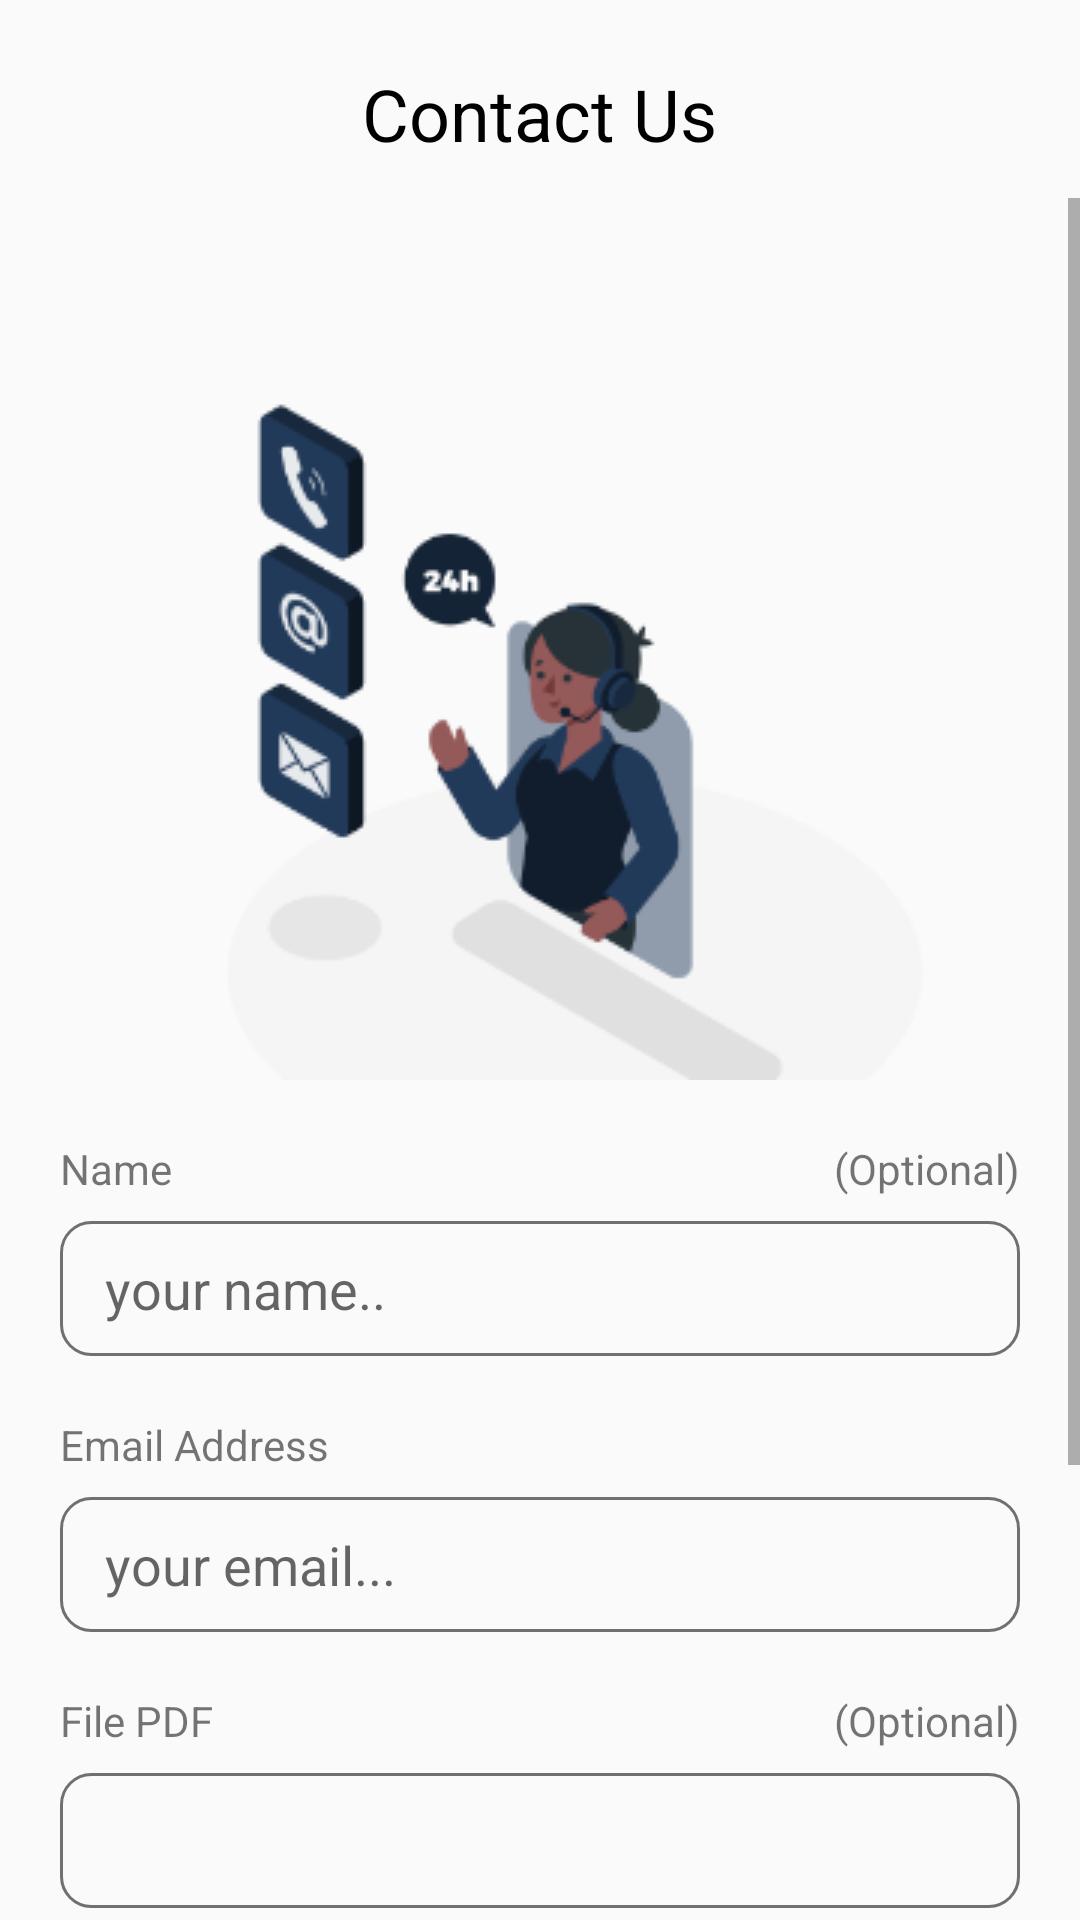

Produce the Android XML layout that renders to this screen, including the resource entries it uses.
<!-- AndroidManifest.xml: application theme Theme.BookApp -->
<!-- res/layout/activity_contact_us.xml -->
<?xml version="1.0" encoding="utf-8"?>
<RelativeLayout xmlns:android="http://schemas.android.com/apk/res/android"
    xmlns:tools="http://schemas.android.com/tools"
    android:layout_width="match_parent"
    android:layout_height="match_parent"
    tools:context=".activities.ContactUsActivity">

    <RelativeLayout
        android:id="@+id/toolbarRL"
        android:layout_width="match_parent"
        android:layout_height="?actionBarSize"
        android:layout_marginTop="10dp">

        <TextView
            android:id="@+id/title"
            android:layout_width="wrap_content"
            android:layout_height="wrap_content"
            android:layout_centerInParent="true"
            android:layout_marginStart="25dp"
            android:background="@android:color/transparent"
            android:gravity="center"
            android:text="@string/contact_us"
            android:textColor="@color/black"
            android:textSize="24sp"
            android:textStyle="normal" />

        <ImageButton
            android:id="@+id/backBtn"
            android:layout_width="50dp"
            android:layout_height="50dp"
            android:layout_alignParentStart="true"
            android:layout_centerVertical="true"
            android:layout_marginEnd="10dp"
            android:background="@android:color/transparent"
            android:src="@drawable/backbtn" />


    </RelativeLayout>


    <ScrollView
        android:layout_below="@+id/toolbarRL"
        android:layout_width="match_parent"
        android:layout_height="wrap_content">

        <RelativeLayout
            android:layout_width="match_parent"
            android:layout_height="match_parent">


            <ImageView
                android:id="@+id/imageContact"
                android:src="@drawable/contactusamico"
                android:layout_width="match_parent"
                android:layout_height="wrap_content"/>

            <RelativeLayout
                android:id="@+id/blockOne"
                android:layout_below="@+id/imageContact"
                android:layout_width="wrap_content"
                android:layout_height="wrap_content">

                <TextView
                    android:layout_alignParentTop="true"
                    android:layout_alignParentStart="true"
                    android:layout_marginTop="20dp"
                    android:layout_marginStart="20dp"
                    android:text="@string/name"
                    android:layout_width="wrap_content"
                    android:layout_height="wrap_content"/>

                <TextView
                    android:layout_alignParentTop="true"
                    android:id="@+id/optional"
                    android:layout_marginTop="20dp"
                    android:layout_marginEnd="20dp"
                    android:layout_alignParentEnd="true"
                    android:text="@string/optional"
                    android:layout_width="wrap_content"
                    android:layout_height="wrap_content"/>

                <EditText
                    android:paddingStart="15dp"
                    android:hint="your name.."
                    android:id="@+id/nameUserForContact"
                    android:layout_alignParentEnd="true"
                    android:layout_alignParentStart="true"
                    android:layout_marginTop="8dp"
                    android:layout_marginStart="20dp"
                    android:layout_marginEnd="20dp"
                    android:background="@drawable/shape_edit_profile"
                    android:layout_below="@+id/optional"
                    android:layout_width="match_parent"
                    android:layout_height="45dp"
                    tools:ignore="RtlSymmetry" />
            </RelativeLayout>

            <RelativeLayout
                android:id="@+id/blockTow"
                android:layout_below="@+id/blockOne"
                android:layout_width="wrap_content"
                android:layout_height="wrap_content">

                <TextView
                    android:id="@+id/name"
                    android:layout_alignParentTop="true"
                    android:layout_alignParentStart="true"
                    android:layout_marginTop="20dp"
                    android:layout_marginStart="20dp"
                    android:text="@string/email_address"
                    android:layout_width="wrap_content"
                    android:layout_height="wrap_content"/>


                <EditText
                    android:hint="@string/your_email"
                    android:paddingStart="15dp"
                    android:id="@+id/emailUserForContact"
                    android:layout_alignParentEnd="true"
                    android:layout_alignParentStart="true"
                    android:layout_marginTop="8dp"
                    android:layout_marginStart="20dp"
                    android:layout_marginEnd="20dp"
                    android:background="@drawable/shape_edit_profile"
                    android:layout_below="@+id/name"
                    android:layout_width="match_parent"
                    android:layout_height="45dp"
                    tools:ignore="RtlSymmetry" />



                <TextView
                    android:layout_below="@+id/emailUserForContact"
                    android:id="@+id/namePdf"
                    android:layout_alignParentStart="true"
                    android:layout_marginTop="20dp"
                    android:layout_marginStart="20dp"
                    android:text="@string/file_pdf"
                    android:layout_width="wrap_content"
                    android:layout_height="wrap_content"/>

                <TextView
                    android:layout_marginEnd="20dp"
                    android:layout_alignParentEnd="true"
                    android:layout_below="@+id/emailUserForContact"
                    android:id="@+id/namePdfOptioavl"
                    android:layout_marginTop="20dp"
                    android:layout_marginStart="20dp"
                    android:text="@string/optional"
                    android:layout_width="wrap_content"
                    android:layout_height="wrap_content"/>


                <TextView
                    android:paddingStart="15dp"
                    android:id="@+id/uploadFilePdf"
                    android:layout_alignParentEnd="true"
                    android:layout_alignParentStart="true"
                    android:layout_marginTop="8dp"
                    android:layout_marginStart="20dp"
                    android:layout_marginEnd="20dp"
                    android:background="@drawable/shape_edit_profile"
                    android:layout_below="@+id/namePdf"
                    android:layout_width="match_parent"
                    android:layout_height="45dp"
                    tools:ignore="RtlSymmetry" />







            </RelativeLayout>

            <RelativeLayout
                android:id="@+id/blockThree"
                android:layout_below="@+id/blockTow"
                android:layout_width="wrap_content"
                android:layout_height="wrap_content">

                <TextView
                    android:id="@+id/msg"
                    android:layout_alignParentTop="true"
                    android:layout_alignParentStart="true"
                    android:layout_marginTop="20dp"
                    android:layout_marginStart="20dp"
                    android:text="@string/message"
                    android:layout_width="wrap_content"
                    android:layout_height="wrap_content"/>


                <EditText
                    android:hint="@string/your_message"
                    android:paddingStart="15dp"
                    android:lines="5"
                    android:id="@+id/messgae"
                    android:layout_alignParentEnd="true"
                    android:layout_alignParentStart="true"
                    android:layout_marginTop="8dp"
                    android:layout_marginStart="20dp"
                    android:layout_marginEnd="20dp"
                    android:background="@drawable/shape_edit_profile"
                    android:layout_below="@+id/msg"
                    android:layout_width="match_parent"
                    android:layout_height="wrap_content"
                    tools:ignore="RtlSymmetry" />

                <Button
                    android:id="@+id/btnForSend"
                    android:layout_width="120dp"
                    android:layout_height="45dp"
                    android:layout_below="@+id/messgae"
                    android:layout_centerInParent="true"
                    android:layout_marginTop="10dp"
                    android:background="@drawable/btn_save"
                    android:text="@string/send"
                    android:textColor="@color/white" />
            </RelativeLayout>


        </RelativeLayout>

    </ScrollView>

</RelativeLayout>
<!-- resources referenced by this layout -->
<resources>
  <color name="black">#FF000000</color>
  <color name="white">#FFFFFFFF</color>
  <!-- drawable btn_save (drawable) -->
  <?xml version="1.0" encoding="utf-8"?>
  <shape xmlns:android="http://schemas.android.com/apk/res/android" android:shape="rectangle">
  
      <solid android:color="#5590DF"/>
      <corners android:radius="35dp"/>
  </shape>
  <!-- drawable contactusamico: png bitmap (drawable, 22084 bytes) -->
  <!-- drawable shape_edit_profile (drawable) -->
  <?xml version="1.0" encoding="utf-8"?>
  <shape xmlns:android="http://schemas.android.com/apk/res/android" android:shape="rectangle">
  <solid android:color="@android:color/transparent"/>
      <corners android:radius="10dp"/>
  
      <stroke android:color="#707070"
          android:width="1dp"/>
  </shape>
  <string name="contact_us">Contact Us</string>
  <string name="email_address">Email Address</string>
  <string name="file_pdf">File PDF</string>
  <string name="message">Message</string>
  <string name="name">Name</string>
  <string name="optional">(Optional)</string>
  <string name="send">Send</string>
  <string name="your_email">your email...</string>
  <string name="your_message">your message..</string>
  <style name="Theme.BookApp" parent="Theme.AppCompat.DayNight.NoActionBar">
          
          <item name="colorPrimary">@color/purple_500</item>
          <item name="colorPrimaryVariant">@color/purple_700</item>
          <item name="colorOnPrimary">@color/white</item>
          
          <item name="colorSecondary">@color/teal_200</item>
          <item name="colorSecondaryVariant">@color/teal_700</item>
          <item name="colorOnSecondary">@color/black</item>
          
          <item name="android:statusBarColor">?attr/colorPrimaryVariant</item>
          
      </style>
  <color name="purple_500">#0A5CC6</color>
  <color name="purple_700">#FF3700B3</color>
  <color name="teal_200">#FF03DAC5</color>
  <color name="teal_700">#FF018786</color>
</resources>
